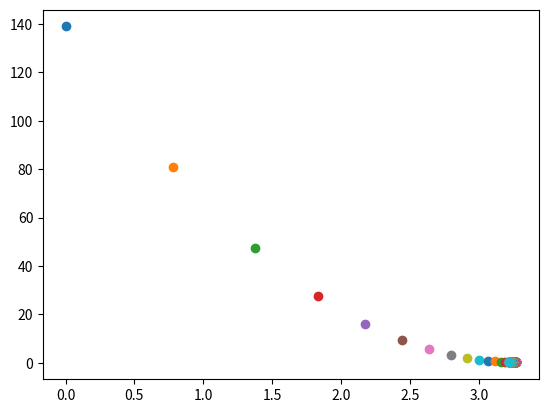

Generate this figure with matplotlib:
import numpy as np
from matplotlib import pyplot as plt

n=5

x=np.array([1,2,3,4,5])
y=np.array([5,8,11,14,17])

m=0
c=0
learning_rate=0.01

for i in range(1,101):

    y_predicted=m*x+c

    #calculate cost function
    cost =(1/n) * sum([value ** 2 for value in (y-y_predicted)])

    #plot after each iteration cost against m
    plt.scatter(m,cost)


    #caculate gradients
    dm=-(2/n) * sum(x*(y-y_predicted))
    dc=-(2/n) * sum(y-y_predicted)

    #update parameter
    m=m-learning_rate*dm
    c=c-learning_rate*dc

    print("m {},c{},cost {} iteration{}".format(m,c,cost,i))

plt.show()
